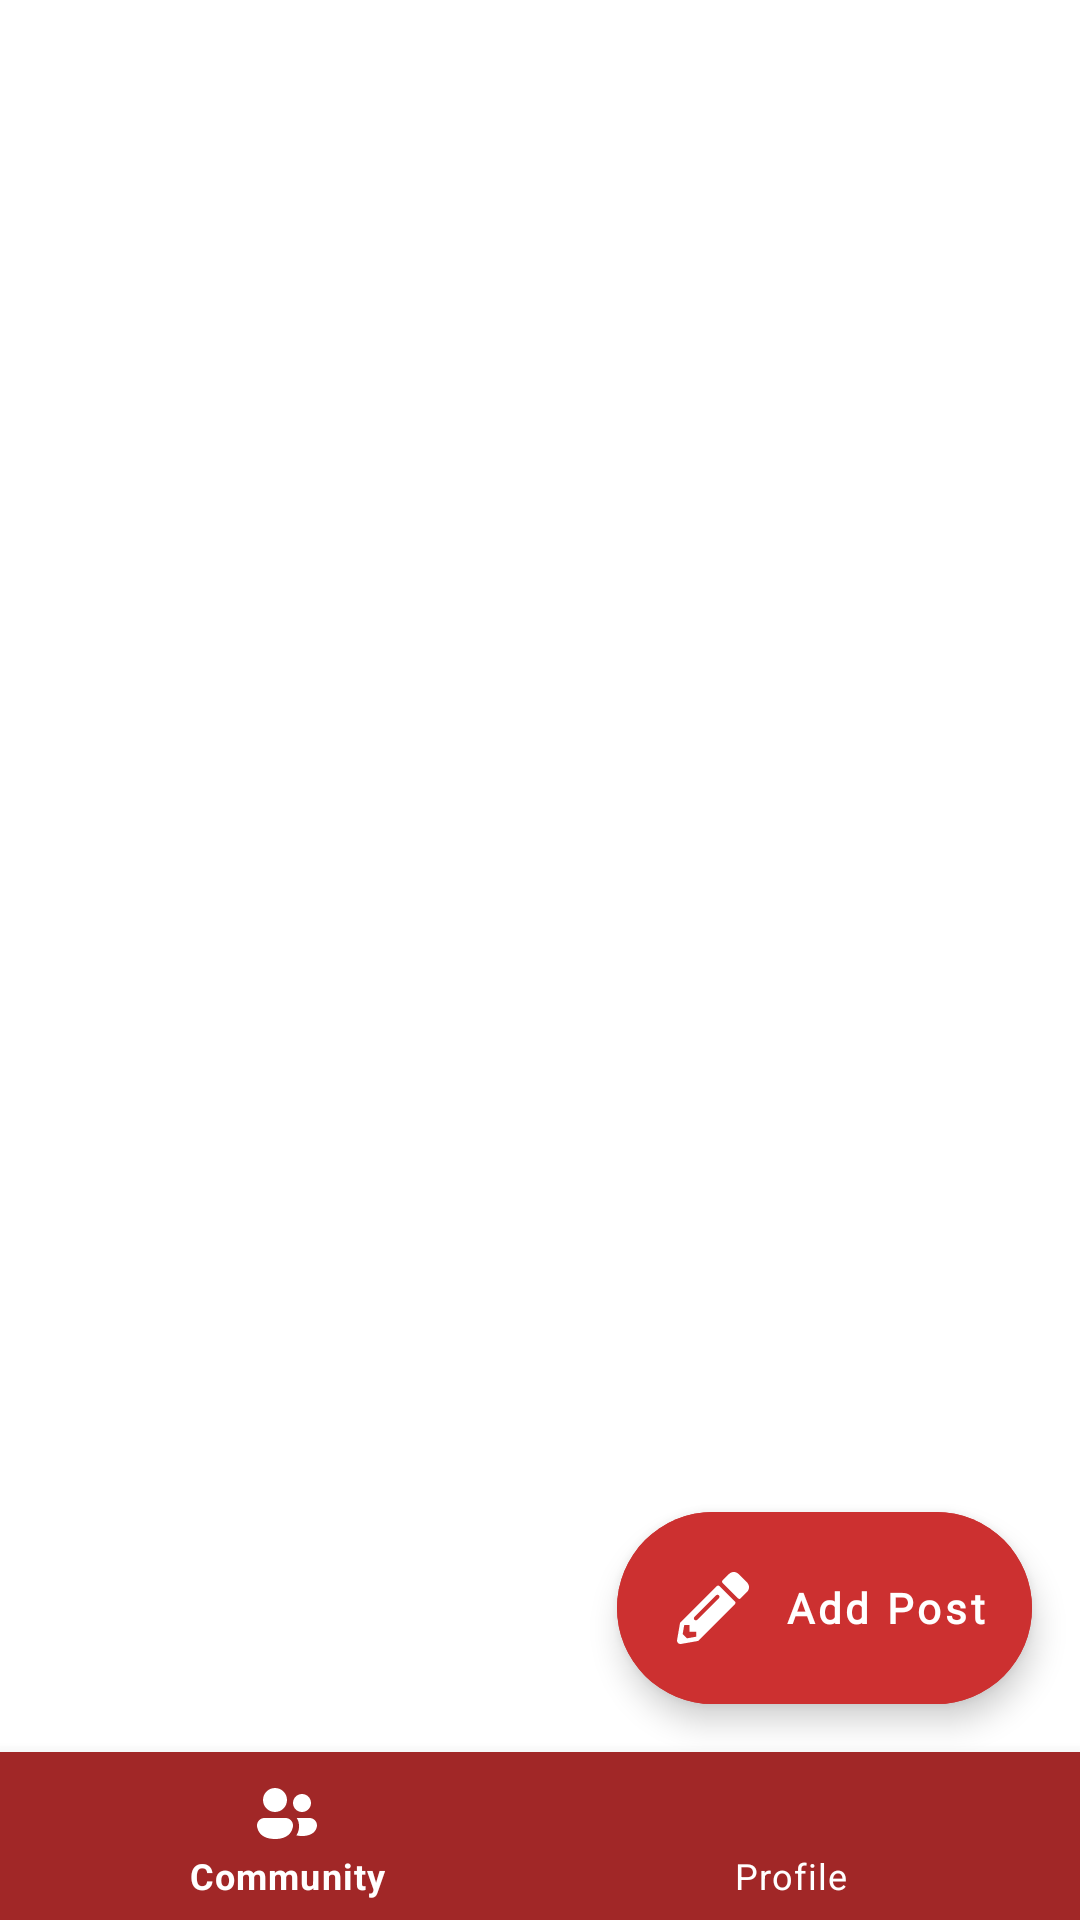

Android layout source for this screen:
<!-- AndroidManifest.xml: application theme Theme.NihongoCommunity -->
<!-- res/layout/activity_main.xml -->
<?xml version="1.0" encoding="utf-8"?>
<androidx.constraintlayout.widget.ConstraintLayout xmlns:android="http://schemas.android.com/apk/res/android"
    xmlns:app="http://schemas.android.com/apk/res-auto"
    xmlns:tools="http://schemas.android.com/tools"
    android:layout_width="match_parent"
    android:layout_height="match_parent"
    tools:context=".activity.MainActivity">

    <FrameLayout
        android:id="@+id/fl_wrapper"
        android:layout_width="match_parent"
        android:layout_height="match_parent" />

    <com.google.android.material.floatingactionbutton.ExtendedFloatingActionButton
        android:id="@+id/btn_add_post"
        android:layout_width="wrap_content"
        android:layout_height="wrap_content"
        android:layout_gravity="bottom|end"
        android:layout_margin="16dp"
        android:backgroundTint="@color/primary_color"
        android:contentDescription="@string/add_post"
        android:paddingStart="20dp"
        android:fontFamily="@font/poppins_bold"
        android:textStyle="bold"
        android:paddingVertical="20dp"
        android:paddingEnd="15dp"
        android:text="@string/add_post"
        android:textAllCaps="false"
        android:textColor="@color/white"
        app:icon="@drawable/ic_add_post"
        app:iconTint="@color/white"
        app:layout_constraintBottom_toTopOf="@+id/bottom_navigation"
        app:layout_constraintEnd_toEndOf="parent" />

    <com.google.android.material.bottomnavigation.BottomNavigationView
        android:id="@+id/bottom_navigation"
        android:theme="@style/Widget.BottomNavigationView"
        android:layout_width="match_parent"
        android:layout_height="wrap_content"
        android:background="@color/primary_color_variant"
        app:layout_constraintBottom_toBottomOf="parent"
        app:layout_constraintEnd_toEndOf="parent"
        app:layout_constraintStart_toStartOf="parent"
        app:itemIconTint="@color/white"
        app:itemTextColor="@color/white"
        app:menu="@menu/bottom_navigation_menu" />

</androidx.constraintlayout.widget.ConstraintLayout>
<!-- resources referenced by this layout -->
<resources>
  <color name="primary_color">#CC3030</color>
  <color name="primary_color_variant">#A12727</color>
  <color name="white">#FFFFFFFF</color>
  <!-- drawable ic_add_post (drawable) -->
  <vector xmlns:android="http://schemas.android.com/apk/res/android"
      android:width="32dp"
      android:height="32dp"
      android:viewportWidth="32"
      android:viewportHeight="32">
    <group>
      <clip-path
          android:pathData="M0,0h32v32h-32z"/>
      <path
          android:pathData="M31.119,8.881L28.237,11.762C27.944,12.056 27.469,12.056 27.175,11.762L20.237,4.825C19.944,4.531 19.944,4.056 20.237,3.763L23.119,0.881C24.288,-0.287 26.188,-0.287 27.362,0.881L31.119,4.638C32.294,5.806 32.294,7.706 31.119,8.881ZM17.763,6.238L1.35,22.65L0.025,30.244C-0.156,31.269 0.737,32.156 1.762,31.981L9.356,30.65L25.769,14.238C26.063,13.944 26.063,13.469 25.769,13.175L18.831,6.238C18.531,5.944 18.056,5.944 17.763,6.238ZM7.756,21.244C7.412,20.9 7.412,20.35 7.756,20.006L17.381,10.381C17.725,10.038 18.275,10.038 18.619,10.381C18.962,10.725 18.962,11.275 18.619,11.619L8.994,21.244C8.65,21.587 8.1,21.587 7.756,21.244ZM5.5,26.5H8.5V28.769L4.469,29.475L2.525,27.531L3.231,23.5H5.5V26.5Z"
          android:fillColor="#ffffff"/>
    </group>
  </vector>
  <string name="add_post">Add Post</string>
  <style name="Widget.BottomNavigationView" parent="ThemeOverlay.Material3.NavigationView">
          <item name="fontFamily">@font/poppins_regular</item>
      </style>
  <style name="Theme.NihongoCommunity" parent="Theme.MaterialComponents.DayNight.NoActionBar">
          
          <item name="colorPrimary">@color/primary_color</item>
          <item name="colorPrimaryVariant">@color/primary_color_variant</item>
          <item name="colorOnPrimary">@color/white</item>
          
          <item name="colorSecondary">@color/teal_200</item>
          <item name="colorSecondaryVariant">@color/teal_700</item>
          <item name="colorOnSecondary">@color/black</item>
          
          <item name="android:statusBarColor">?attr/colorPrimaryVariant</item>
          <item name="android:navigationBarColor">@color/primary_color_variant</item>
          
          <item name="android:searchViewStyle">@style/MySearchViewStyle</item>
      </style>
  <color name="teal_200">#FF03DAC5</color>
  <color name="teal_700">#FF018786</color>
  <color name="black">#FF000000</color>
  <style name="MySearchViewStyle" parent="Widget.AppCompat.SearchView">
          <item name="android:textColorHint">@color/black</item>
          <item name="android:editTextColor">@color/black</item>
      </style>
</resources>
